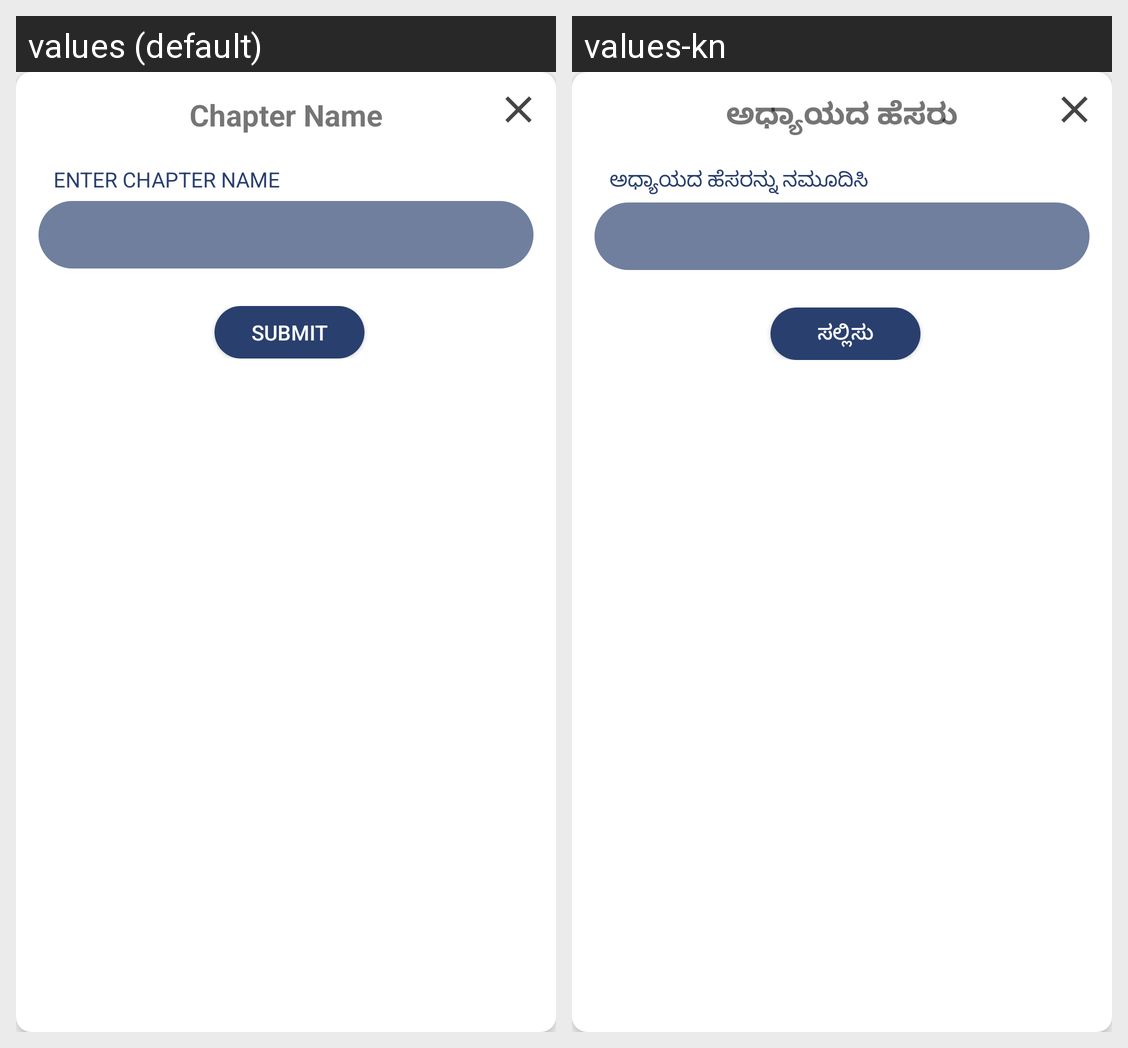

Strings drawn on this Android screen and how each of the app's shown locales translates them:
Android screen res/layout/dialog_enter_chapter.xml rendered under 2 locales, left to right: values (default), values-kn. Device: Nexus 5 (rendered at 1080×1920; each locale shown at half size, 540×960, under a caption strip naming it); theme AppTheme.
Strings drawn on this screen, with the default value and each locale's value (text and hints the layout hard-codes, and strings that could not be matched under every locale, appear in the picture but are not listed):

lbl_chapter_name
  values: Chapter Name
  values-kn: ಅಧ್ಯಾಯದ ಹೆಸರು

lbl_enter_chapter_name
  values: Enter chapter name
  values-kn: ಅಧ್ಯಾಯದ ಹೆಸರನ್ನು ನಮೂದಿಸಿ

lbl_submit
  values: Submit
  values-kn: ಸಲ್ಲಿಸು
